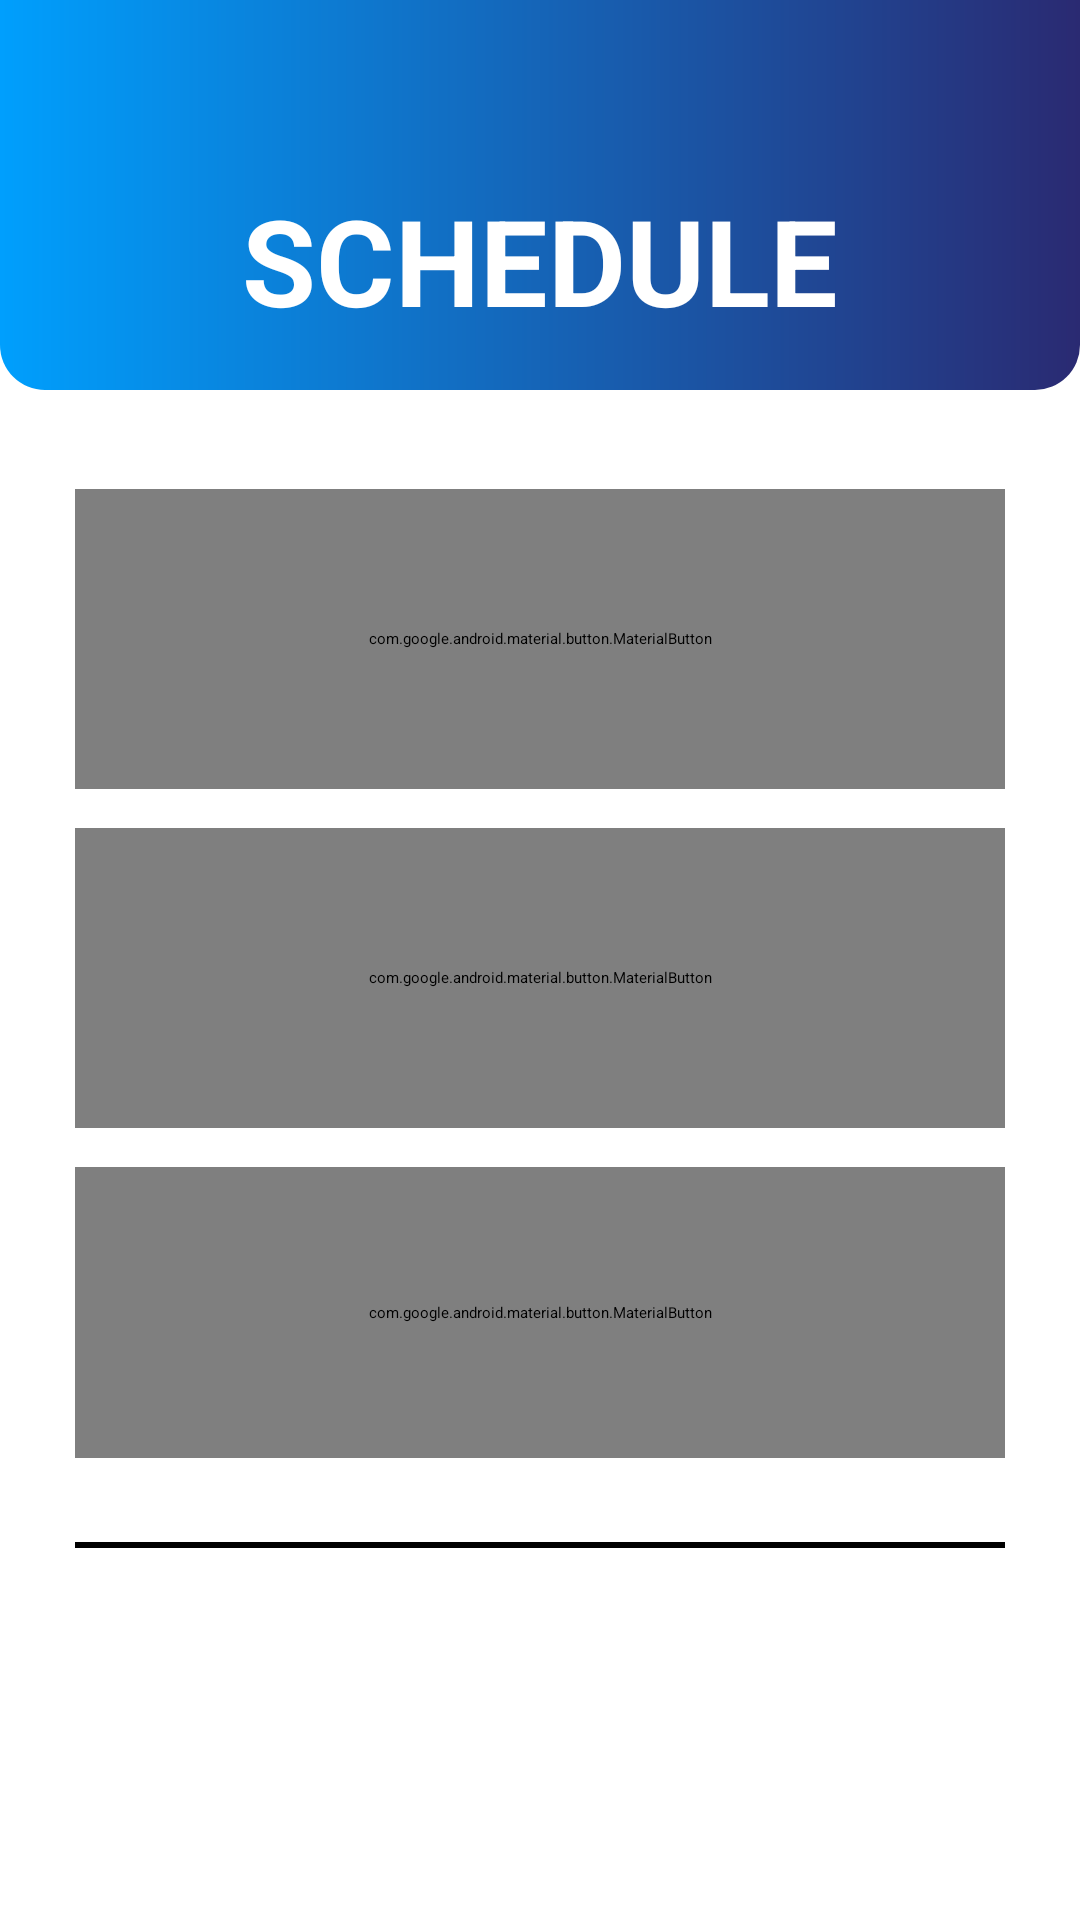

Here is an Android app screen rendered from its layout file. Give the layout XML and the strings, colors and styles it references.
<!-- AndroidManifest.xml: application theme Theme.Login_Screen -->
<!-- res/layout/activity_student_schedule.xml -->
<?xml version="1.0" encoding="utf-8"?>
<ScrollView xmlns:android="http://schemas.android.com/apk/res/android"
    xmlns:app="http://schemas.android.com/apk/res-auto"
    xmlns:tools="http://schemas.android.com/tools"
    android:layout_width="match_parent"
    android:layout_height="match_parent"
    android:background="@color/white"
    tools:context=".Student_Schedule">


    <LinearLayout
        android:layout_width="match_parent"
        android:layout_height="wrap_content"
        android:orientation="vertical">

        <LinearLayout
            android:layout_width="match_parent"
            android:layout_height="130dp"
            android:background="@drawable/layout"
            android:orientation="vertical">

            <RelativeLayout
                android:layout_width="wrap_content"
                android:layout_height="wrap_content">

                <ImageView
                    android:id="@+id/viewDriver_back_button"
                    android:layout_width="50dp"
                    android:layout_height="50dp"
                    android:layout_marginLeft="5dp"
                    android:layout_marginTop="10dp"
                    android:padding="5dp"
                    android:src="@drawable/ic_baseline_arrow_back_24"
                    android:transitionName="transition_back_button" />

                <Button
                    android:layout_width="50dp"
                    android:layout_height="50dp"
                    android:layout_marginLeft="5dp"
                    android:layout_marginTop="10dp"
                    android:background="@color/material_on_surface_stroke"
                    android:onClick="callBack">

                </Button>
            </RelativeLayout>

            <TextView
                android:id="@+id/schedule_title"
                android:layout_width="wrap_content"
                android:layout_height="wrap_content"
                android:layout_gravity="center"
                android:layout_marginBottom="11dp"
                android:text="@string/schedule"
                android:textAlignment="center"
                android:textAllCaps="true"
                android:textColor="@color/white"
                android:textSize="40sp"
                android:transitionName="transition_crrate_button" />
        </LinearLayout>

        <LinearLayout
            android:layout_width="match_parent"
            android:layout_height="wrap_content"
            android:orientation="vertical"
            android:padding="25dp">

            <com.google.android.material.button.MaterialButton
                android:layout_width="match_parent"
                android:layout_height="100dp"
                android:layout_marginTop="8dp"
                android:layout_marginBottom="5dp"
                android:onClick="create_Schedule"
                android:text="@string/create_schedule"
                android:textColor="@color/white"
                android:textSize="25sp"
                app:backgroundTint="#198754"
                app:cornerRadius="16dp"
                app:elevation="5dp"
                app:icon="@drawable/ic_baseline_create_24"
                app:iconGravity="textEnd">

            </com.google.android.material.button.MaterialButton>
            <com.google.android.material.button.MaterialButton
                android:layout_width="match_parent"
                android:layout_height="100dp"
                android:layout_marginTop="8dp"
                android:layout_marginBottom="8dp"
                android:onClick="view_Schedule"
                android:text="@string/view_schedule"
                android:textColor="@color/white"
                android:textSize="25sp"
                app:backgroundTint="#0d6efd"
                app:cornerRadius="16dp"
                app:elevation="5dp"
                app:icon="@drawable/ic_baseline_remove_red_eye_24"
                app:iconGravity="textEnd">

            </com.google.android.material.button.MaterialButton>
            <com.google.android.material.button.MaterialButton
                android:layout_width="match_parent"
                android:layout_height="97dp"
                android:layout_marginTop="5dp"
                android:layout_marginBottom="8dp"
                android:onClick="mark_leave"
                android:text="@string/leave_schedule"
                android:textColor="@color/white"
                android:textSize="25sp"
                app:backgroundTint="#ffc107"
                app:cornerRadius="16dp"
                app:elevation="5dp"
                app:icon="@drawable/ic_baseline_check_box_24"
                app:iconGravity="textEnd">

            </com.google.android.material.button.MaterialButton>

            <View
                android:id="@+id/view"
                android:layout_width="match_parent"
                android:layout_height="2dp"
                android:layout_marginTop="20dp"
                android:layout_marginBottom="20dp"
                android:background="@color/black">



            </View>
        </LinearLayout>


    </LinearLayout>

</ScrollView>
<!-- resources referenced by this layout -->
<resources>
  <color name="black">#000000</color>
  <color name="white"> #ffffff</color>
  <!-- drawable layout (drawable) -->
  <?xml version="1.0" encoding="utf-8"?>
  <shape
      xmlns:android="http://schemas.android.com/apk/res/android"
      android:shape="rectangle"
      >
  
      <gradient
  
          android:startColor="#009ffd"
          android:endColor="#2a2a72"
          android:type="linear" />
  
  
  
  
  
  
      <corners
          android:bottomRightRadius="15dp"
          android:bottomLeftRadius="15dp">
      </corners>
  
  </shape>
  <string name="create_schedule"><b>CREATE SCHEDULE</b></string>
  <string name="leave_schedule"><b>MARK LEAVE</b></string>
  <string name="schedule"><b>SCHEDULE</b></string>
  <string name="view_schedule"><b>VIEW SCHEDULE</b></string>
  <style name="Theme.Login_Screen" parent="Theme.MaterialComponents.Light.NoActionBar.Bridge">
          
          <item name="colorPrimary">@color/colorPrimary</item>
          <item name="colorPrimaryVariant">@color/colorPrimary</item>
          <item name="colorOnPrimary">@color/white</item>
          
          <item name="colorSecondary">@color/colorAccent</item>
          <item name="colorSecondaryVariant">@color/colorAccent</item>
          <item name="colorOnSecondary">@color/black</item>
          
          <item name="android:statusBarColor" tools:targetApi="l">?attr/colorPrimaryVariant</item>
          
      </style>
  <color name="colorPrimary">#FFFEFA</color>
  <color name="colorAccent">#272727</color>
</resources>
